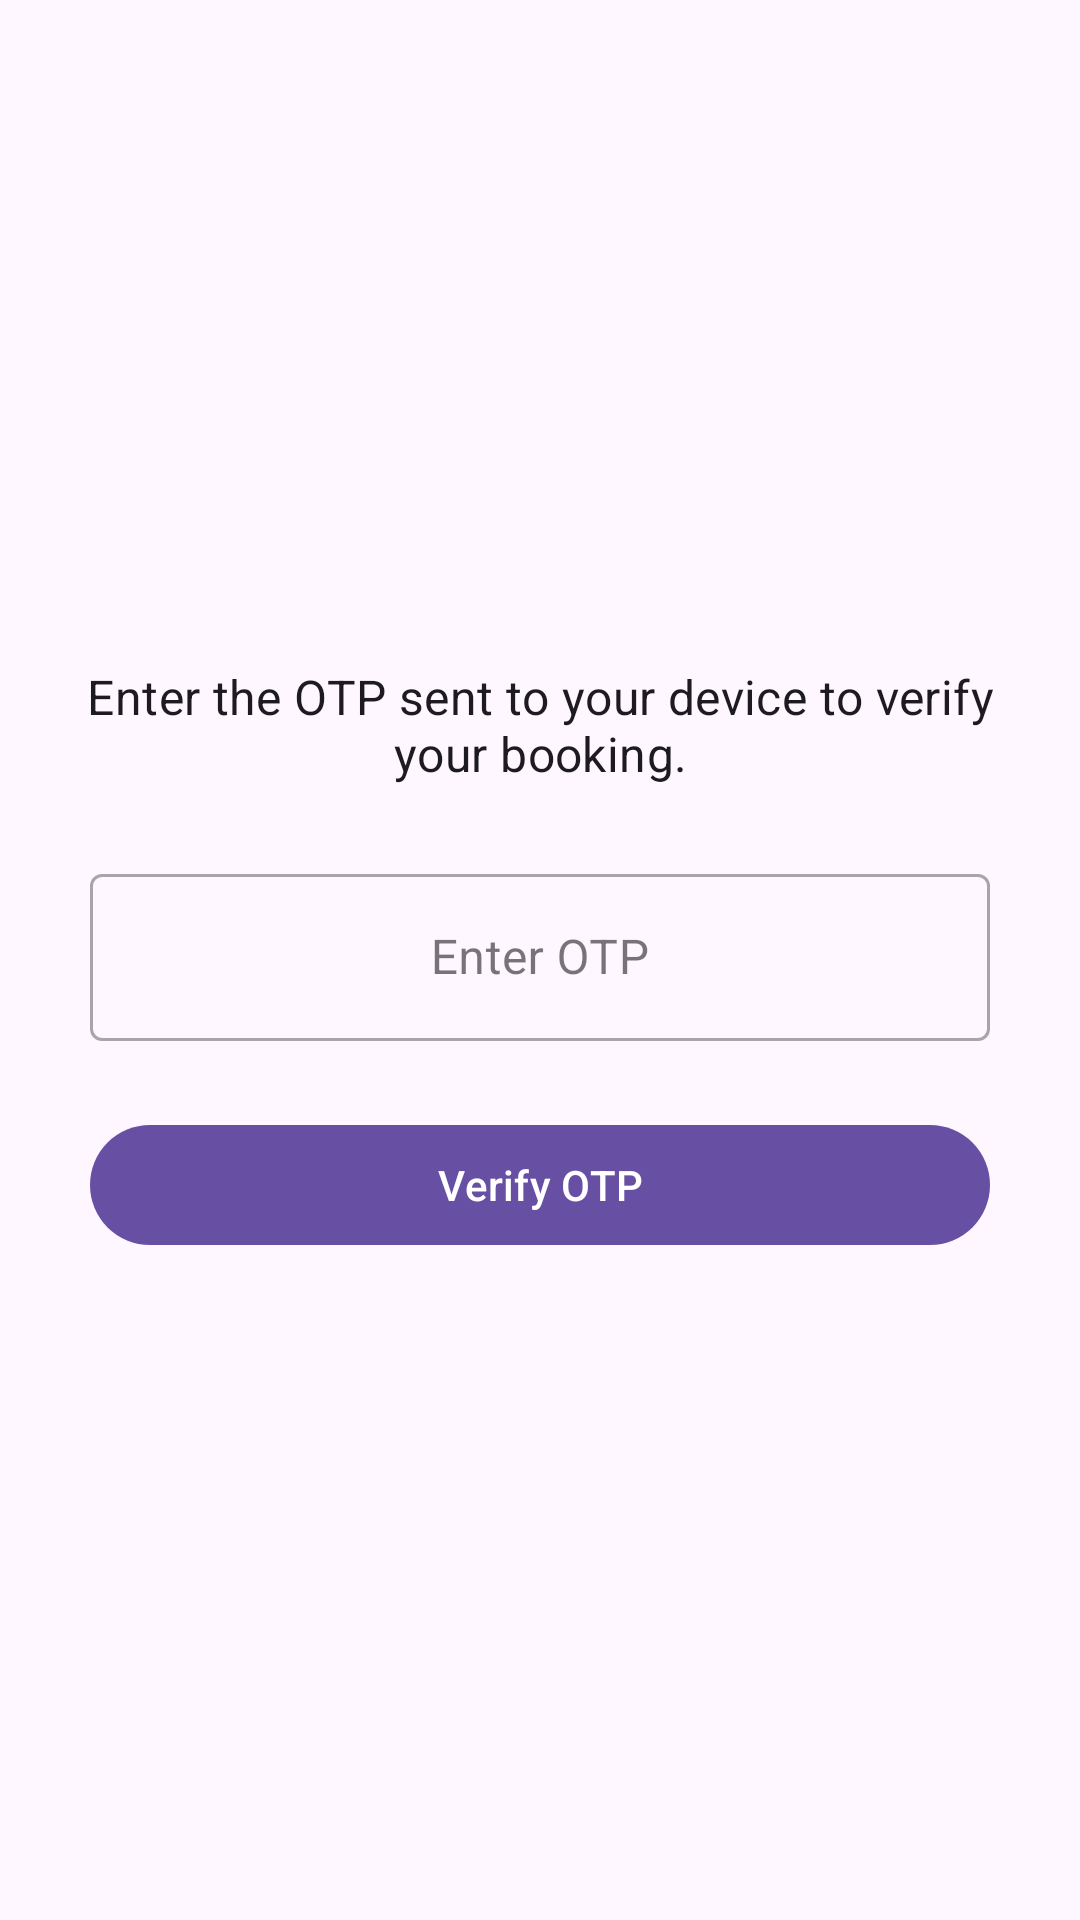

Reconstruct the res/layout file that produces this screen, plus the resources it refers to.
<!-- AndroidManifest.xml: application theme Theme.RailTicket -->
<!-- res/layout/fragment_otp_verification.xml -->
<?xml version="1.0" encoding="utf-8"?>
<androidx.constraintlayout.widget.ConstraintLayout xmlns:android="http://schemas.android.com/apk/res/android"
    xmlns:app="http://schemas.android.com/apk/res-auto"
    xmlns:tools="http://schemas.android.com/tools"
    android:layout_width="match_parent"
    android:layout_height="match_parent"
    android:padding="16dp"
    tools:context=".ui.booking.OtpVerificationFragment"> 

    <TextView
        android:id="@+id/textViewOtpPrompt"
        android:layout_width="0dp"
        android:layout_height="wrap_content"
        android:text="Enter the OTP sent to your device to verify your booking."
        android:textAppearance="?attr/textAppearanceSubtitle1"
        android:gravity="center_horizontal"
        app:layout_constraintTop_toTopOf="parent"
        app:layout_constraintStart_toStartOf="parent"
        app:layout_constraintEnd_toEndOf="parent"
        app:layout_constraintBottom_toTopOf="@+id/otpInputLayout"
        app:layout_constraintVertical_chainStyle="packed"
        android:layout_marginBottom="24dp"/>

    <com.google.android.material.textfield.TextInputLayout
        android:id="@+id/otpInputLayout"
        style="@style/Widget.MaterialComponents.TextInputLayout.OutlinedBox"
        android:layout_width="0dp"
        android:layout_height="wrap_content"
        android:hint="Enter OTP"
        app:layout_constraintTop_toBottomOf="@+id/textViewOtpPrompt"
        app:layout_constraintStart_toStartOf="parent"
        app:layout_constraintEnd_toEndOf="parent"
        app:layout_constraintBottom_toTopOf="@+id/buttonVerifyOtp"
        app:layout_constraintWidth_max="300dp"
        app:layout_constraintHorizontal_bias="0.5">

        <com.google.android.material.textfield.TextInputEditText
            android:id="@+id/editTextOtp"
            android:layout_width="match_parent"
            android:layout_height="wrap_content"
            android:inputType="number"
            android:maxLength="6"
            android:gravity="center"/>

    </com.google.android.material.textfield.TextInputLayout>

    <com.google.android.material.button.MaterialButton
        android:id="@+id/buttonVerifyOtp"
        android:layout_width="0dp"
        android:layout_height="wrap_content"
        android:text="Verify OTP"
        android:layout_marginTop="24dp"
        app:layout_constraintTop_toBottomOf="@+id/otpInputLayout"
        app:layout_constraintStart_toStartOf="@+id/otpInputLayout"
        app:layout_constraintEnd_toEndOf="@+id/otpInputLayout"
        app:layout_constraintBottom_toBottomOf="parent"/>

</androidx.constraintlayout.widget.ConstraintLayout>
<!-- resources referenced by this layout -->
<resources>
  <style name="Theme.RailTicket" parent="Base.Theme.RailTicket" />
  <style name="Base.Theme.RailTicket" parent="Theme.Material3.DayNight.NoActionBar">
          
          
      </style>
</resources>
